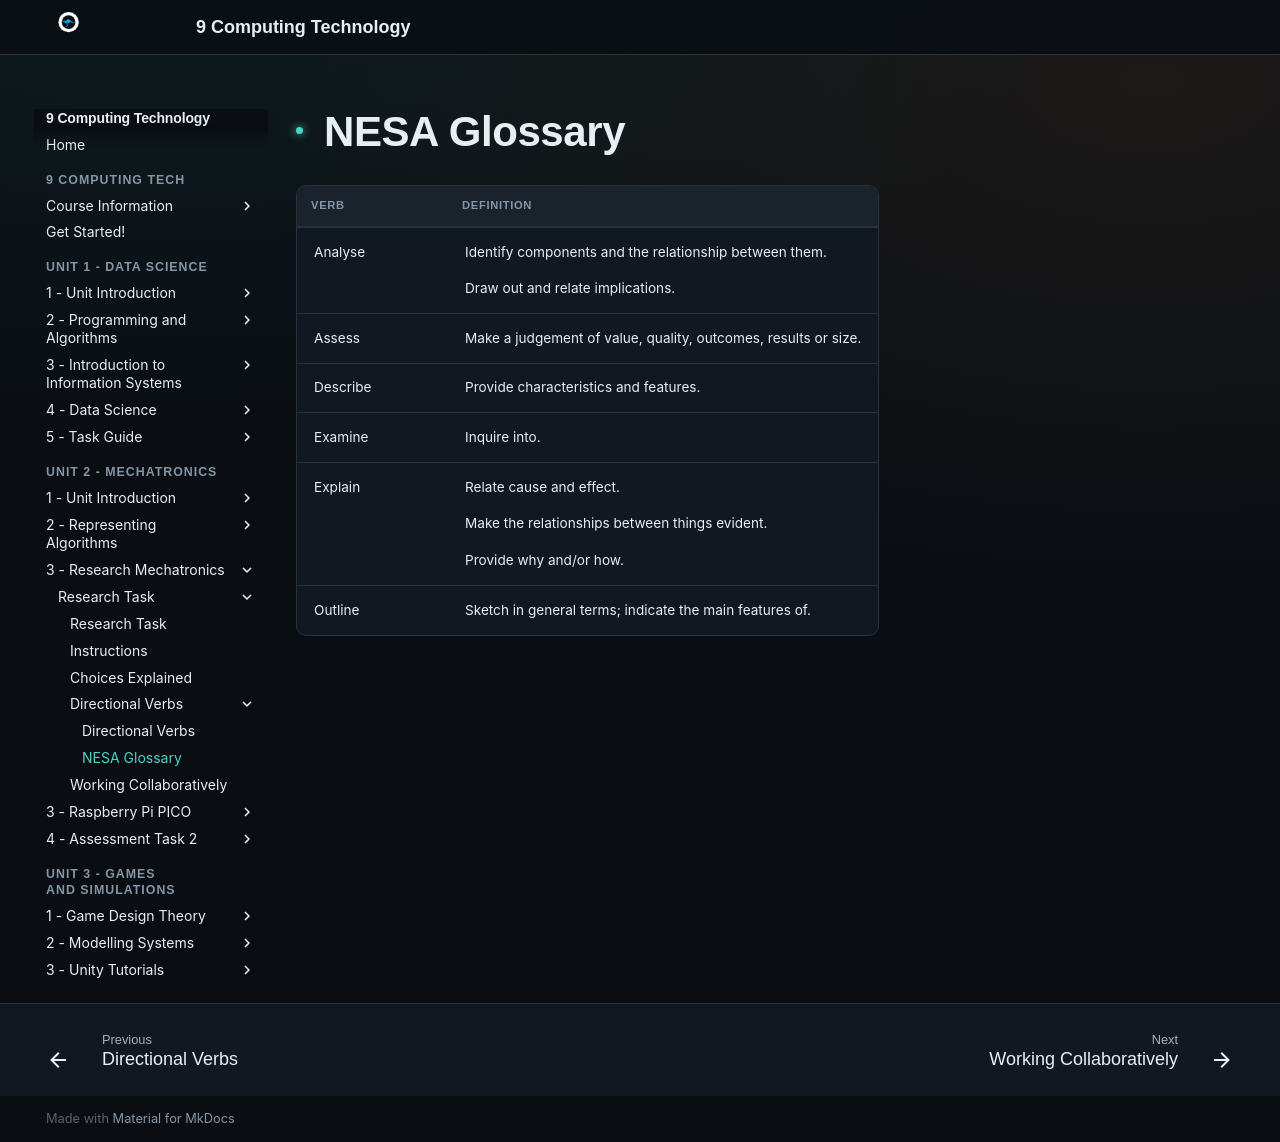

repository: Vormamim/y9-computing-tech · page: unit-2-mechatronics/3-research-mechatronics/research-task/directional-verbs/nesa-glossary.html · generator: mkdocs

# NESA Glossary

<table><thead><tr><th width="151">Verb</th><th>Definition</th></tr></thead><tbody><tr><td>Analyse</td><td><p>Identify components and the relationship between them.</p><p></p><p>Draw out and relate implications.</p></td></tr><tr><td>Assess</td><td>Make a judgement of value, quality, outcomes, results or size.</td></tr><tr><td>Describe</td><td>Provide characteristics and features.</td></tr><tr><td>Examine</td><td>Inquire into.</td></tr><tr><td>Explain</td><td><p>Relate cause and effect.</p><p></p><p>Make the relationships between things evident.</p><p></p><p>Provide why and/or how.</p></td></tr><tr><td>Outline</td><td>Sketch in general terms; indicate the main features of.</td></tr></tbody></table>
